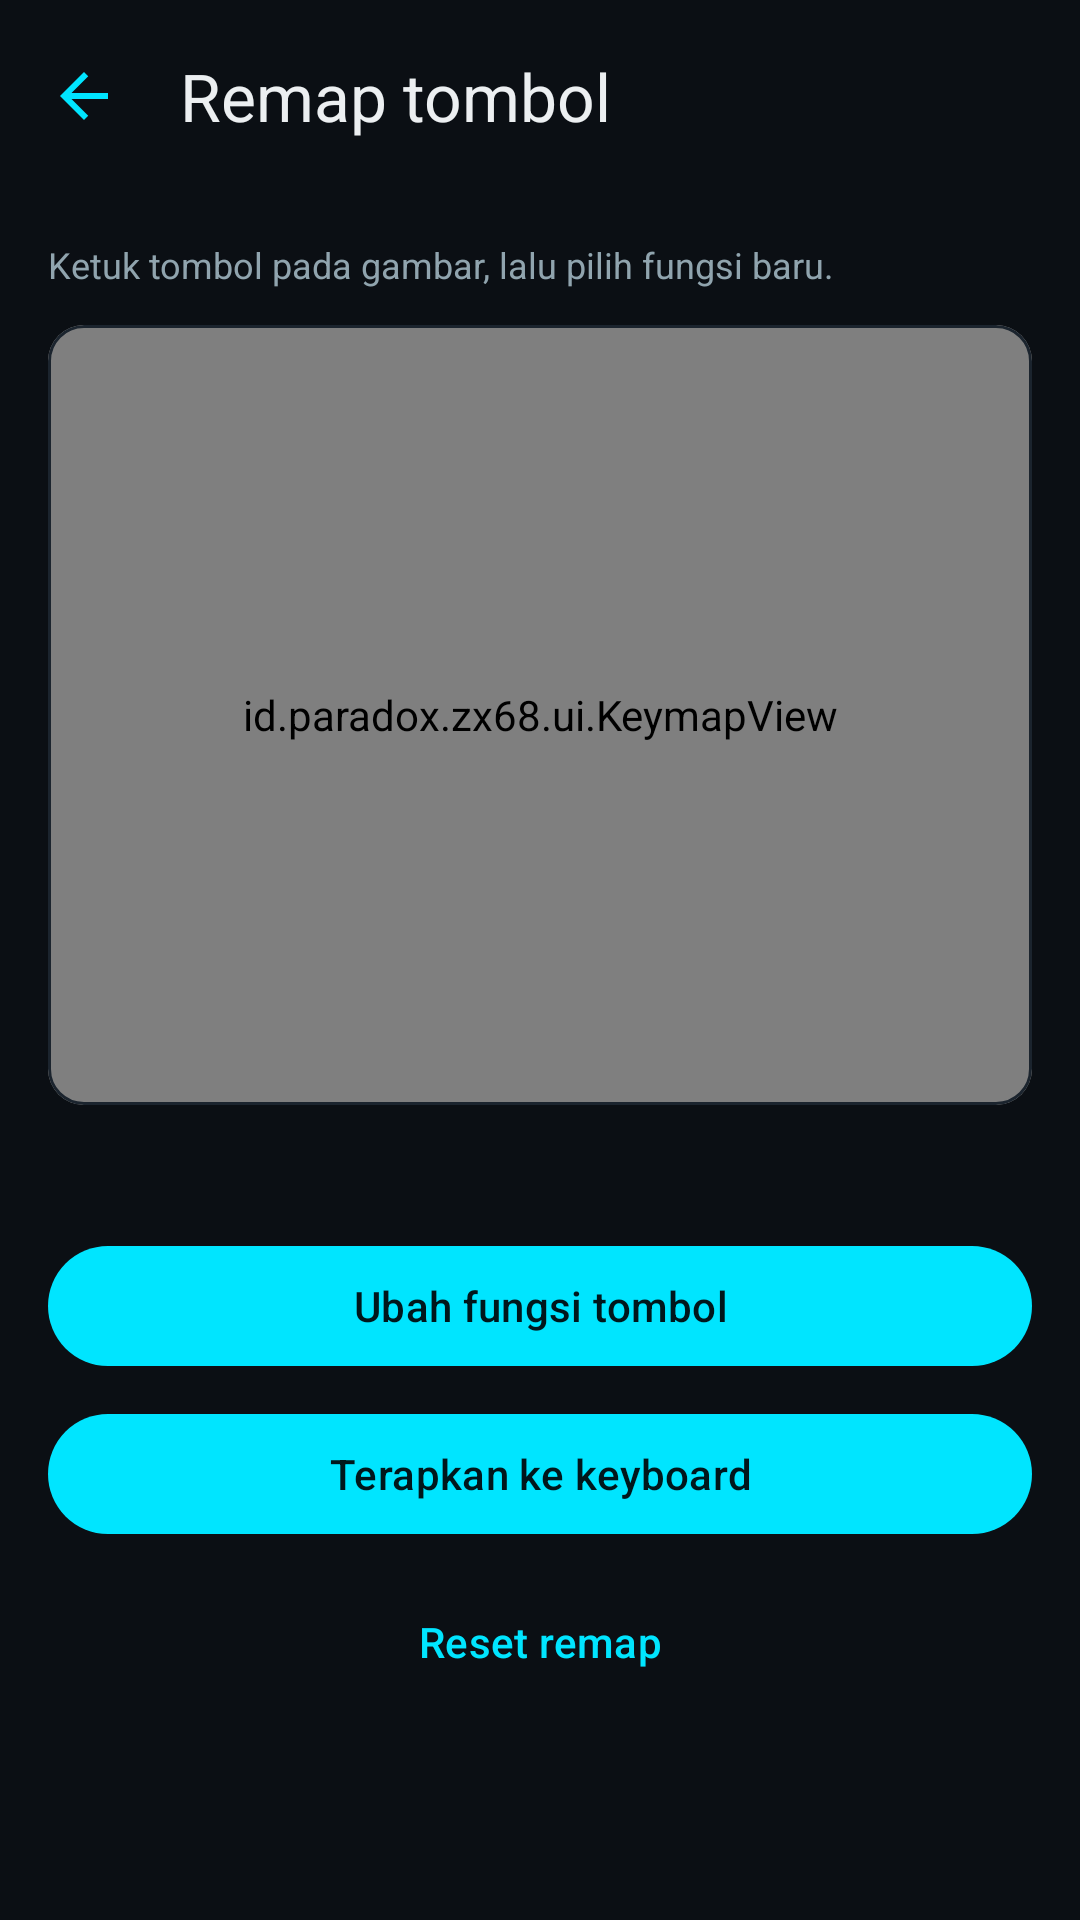

Here is an Android app screen rendered from its layout file. Give the layout XML and the strings, colors and styles it references.
<!-- AndroidManifest.xml: application theme Theme.Zx68 -->
<!-- res/layout/activity_keymap.xml -->
<?xml version="1.0" encoding="utf-8"?>
<LinearLayout xmlns:android="http://schemas.android.com/apk/res/android"
    xmlns:app="http://schemas.android.com/apk/res-auto"
    android:layout_width="match_parent"
    android:layout_height="match_parent"
    android:background="@color/bg_dark"
    android:orientation="vertical">

    <com.google.android.material.appbar.MaterialToolbar
        android:id="@+id/toolbar"
        style="@style/Widget.Zx68.Toolbar"
        android:layout_width="match_parent"
        android:layout_height="?attr/actionBarSize"
        app:navigationIcon="@drawable/ic_back"
        app:title="@string/title_keymap" />

    <ScrollView
        android:layout_width="match_parent"
        android:layout_height="0dp"
        android:layout_weight="1">

        <LinearLayout
            android:layout_width="match_parent"
            android:layout_height="wrap_content"
            android:orientation="vertical"
            android:padding="16dp">

            <TextView
                android:layout_width="match_parent"
                android:layout_height="wrap_content"
                android:text="@string/keymap_hint"
                android:textColor="@color/text_secondary"
                android:textSize="12sp" />

            <com.google.android.material.card.MaterialCardView
                android:layout_width="match_parent"
                android:layout_height="wrap_content"
                android:layout_marginTop="12dp"
                app:cardBackgroundColor="@color/surface_dark"
                app:cardCornerRadius="12dp"
                app:cardElevation="0dp"
                app:strokeColor="@color/surface_dark_alt"
                app:strokeWidth="1dp">

                <id.paradox.zx68.ui.KeymapView
                    android:id="@+id/keymapView"
                    android:layout_width="match_parent"
                    android:layout_height="260dp"
                    android:padding="8dp" />
            </com.google.android.material.card.MaterialCardView>

            <TextView
                android:id="@+id/tvSelected"
                android:layout_width="match_parent"
                android:layout_height="wrap_content"
                android:layout_marginTop="12dp"
                android:textColor="@color/text_primary"
                android:textSize="14sp" />

            <com.google.android.material.button.MaterialButton
                android:id="@+id/btnPick"
                android:layout_width="match_parent"
                android:layout_height="wrap_content"
                android:layout_marginTop="12dp"
                android:text="@string/btn_pick_function" />

            <com.google.android.material.button.MaterialButton
                android:id="@+id/btnWrite"
                android:layout_width="match_parent"
                android:layout_height="wrap_content"
                android:layout_marginTop="8dp"
                android:text="@string/btn_write_keymap" />

            <com.google.android.material.button.MaterialButton
                android:id="@+id/btnReset"
                style="@style/Widget.Material3.Button.TextButton"
                android:layout_width="match_parent"
                android:layout_height="wrap_content"
                android:layout_marginTop="8dp"
                android:text="@string/btn_reset_keymap" />

            <TextView
                android:id="@+id/tvResult"
                android:layout_width="match_parent"
                android:layout_height="wrap_content"
                android:layout_marginTop="12dp"
                android:fontFamily="monospace"
                android:textColor="@color/text_secondary"
                android:textSize="11sp" />
        </LinearLayout>
    </ScrollView>
</LinearLayout>
<!-- resources referenced by this layout -->
<resources>
  <color name="bg_dark">#0B0F14</color>
  <color name="surface_dark">#131A22</color>
  <color name="surface_dark_alt">#1B242E</color>
  <color name="text_primary">#ECEFF1</color>
  <color name="text_secondary">#90A4AE</color>
  <!-- drawable ic_back (drawable) -->
  <?xml version="1.0" encoding="utf-8"?>
  <vector xmlns:android="http://schemas.android.com/apk/res/android"
      android:width="24dp"
      android:height="24dp"
      android:viewportWidth="24"
      android:viewportHeight="24">
      <path
          android:fillColor="@color/accent"
          android:pathData="M20,11H7.83l5.59,-5.59L12,4l-8,8 8,8 1.41,-1.41L7.83,13H20v-2z" />
  </vector>
  <string name="btn_pick_function">Ubah fungsi tombol</string>
  <string name="btn_reset_keymap">Reset remap</string>
  <string name="btn_write_keymap">Terapkan ke keyboard</string>
  <string name="keymap_hint">Ketuk tombol pada gambar, lalu pilih fungsi baru.</string>
  <string name="title_keymap">Remap tombol</string>
  <style name="Widget.Zx68.Toolbar" parent="Widget.Material3.Toolbar">
          <item name="android:background">@color/bg_dark</item>
          <item name="titleTextColor">@color/text_primary</item>
          <item name="navigationIconTint">@color/accent</item>
          <item name="titleTextAppearance">?attr/textAppearanceTitleLarge</item>
      </style>
  <style name="Theme.Zx68" parent="Theme.Material3.Dark.NoActionBar">
          <item name="colorPrimary">@color/accent</item>
          <item name="colorOnPrimary">#00171C</item>
          <item name="colorPrimaryContainer">@color/accent_dark</item>
          <item name="colorSecondary">@color/accent</item>
          <item name="android:colorBackground">@color/bg_dark</item>
          <item name="colorSurface">@color/surface_dark</item>
          <item name="colorSurfaceVariant">@color/surface_dark_alt</item>
          <item name="colorOnSurface">@color/text_primary</item>
          <item name="colorOnSurfaceVariant">@color/text_secondary</item>
          <item name="android:statusBarColor">@color/bg_dark</item>
          <item name="android:navigationBarColor">@color/bg_dark</item>
          <item name="android:windowLightStatusBar">false</item>
      </style>
  <color name="accent">#00E5FF</color>
  <color name="accent_dark">#0097A7</color>
</resources>
